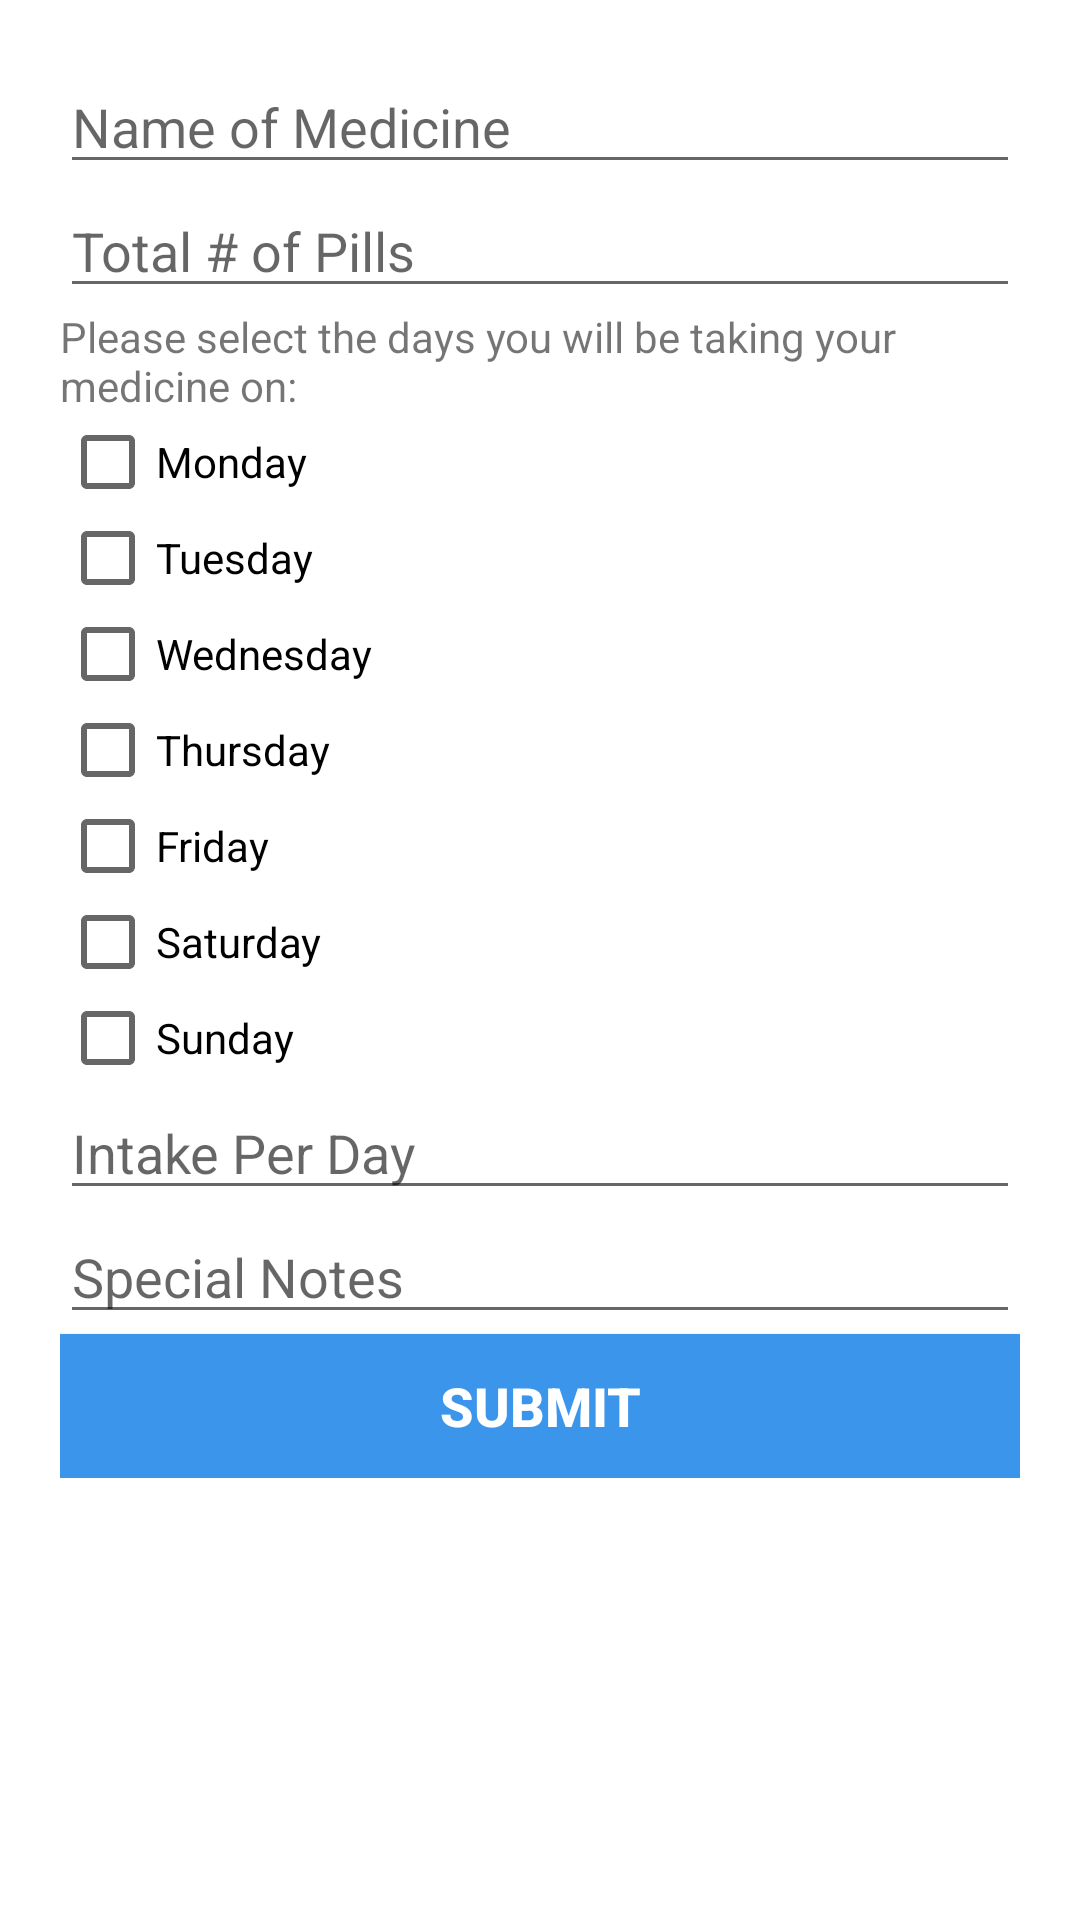

Layout XML and referenced resources for this Android screen:
<!-- AndroidManifest.xml: application theme AppTheme -->
<!-- res/layout/overlay_add_med.xml -->
<?xml version="1.0" encoding="utf-8"?>
<ScrollView xmlns:android="http://schemas.android.com/apk/res/android"
    xmlns:tools="http://schemas.android.com/tools"
    android:layout_width="match_parent"
    android:layout_height="match_parent"
    android:background="#FFFFFF"
    android:orientation="vertical">

    <LinearLayout
        android:layout_width="match_parent"
        android:layout_height="match_parent"
        android:orientation="vertical"
        android:padding="20dp">

        <EditText
            android:id="@+id/txtMedName"
            android:layout_width="match_parent"
            android:layout_height="wrap_content"
            android:ems="10"
            android:hint="Name of Medicine"
            android:inputType="textPersonName"
            android:textColor="#818181" />

        <EditText
            android:id="@+id/txtTotalPills"
            android:layout_width="match_parent"
            android:layout_height="wrap_content"
            android:ems="10"
            android:hint="Total # of Pills"
            android:inputType="numberDecimal"
            android:textColor="#818181" />

        <TextView
            android:id="@+id/DaysPerWeek"
            android:layout_width="match_parent"
            android:layout_height="wrap_content"
            android:text="Please select the days you will be taking your medicine on:" />

        <CheckBox
            android:id="@+id/monday"
            android:layout_width="135dp"
            android:layout_height="wrap_content"
            android:checked="false"
            android:text="Monday" />

        <CheckBox
            android:id="@+id/tuesday"
            android:layout_width="match_parent"
            android:layout_height="wrap_content"
            android:text="Tuesday" />

        <CheckBox
            android:id="@+id/wednesday"
            android:layout_width="match_parent"
            android:layout_height="wrap_content"
            android:text="Wednesday" />

        <CheckBox
            android:id="@+id/thursday"
            android:layout_width="match_parent"
            android:layout_height="wrap_content"
            android:text="Thursday" />

        <CheckBox
            android:id="@+id/friday"
            android:layout_width="match_parent"
            android:layout_height="wrap_content"
            android:text="Friday" />

        <CheckBox
            android:id="@+id/saturday"
            android:layout_width="match_parent"
            android:layout_height="wrap_content"
            android:text="Saturday" />

        <CheckBox
            android:id="@+id/sunday"
            android:layout_width="match_parent"
            android:layout_height="wrap_content"
            android:text="Sunday" />

        <EditText
            android:id="@+id/txtNumTimesPerDay"
            android:layout_width="match_parent"
            android:layout_height="wrap_content"
            android:ems="10"
            android:hint="Intake Per Day"
            android:inputType="numberDecimal"
            android:textColor="#818181" />

        <EditText
            android:id="@+id/txtNotes"
            android:layout_width="match_parent"
            android:layout_height="wrap_content"
            android:ems="10"
            android:hint="Special Notes"
            android:inputType="textPersonName"
            android:textColor="#818181" />

        <Button
            android:id="@+id/submitNewMed"
            android:layout_width="match_parent"
            android:layout_height="wrap_content"
            android:background="@color/primaryColor2"
            android:onClick="addMedicalEntry"
            android:text="SUBMIT"
            android:textColor="@color/textColor2"
            android:textSize="18sp"
            android:textStyle="bold" />

    </LinearLayout>

</ScrollView>
<!-- resources referenced by this layout -->
<resources>
  <color name="primaryColor2">#3A95EB</color>
  <color name="textColor2">#FFFFFF</color>
  <style name="AppTheme" parent="Theme.AppCompat.Light.DarkActionBar">
          
          <item name="colorPrimary">@color/colorPrimary</item>
          <item name="colorPrimaryDark">@color/colorPrimaryDark</item>
          <item name="colorAccent">@color/colorAccent</item>
      </style>
  <color name="colorPrimary">#3F51B5</color>
  <color name="colorPrimaryDark">#303F9F</color>
  <color name="colorAccent">#FF4081</color>
</resources>
